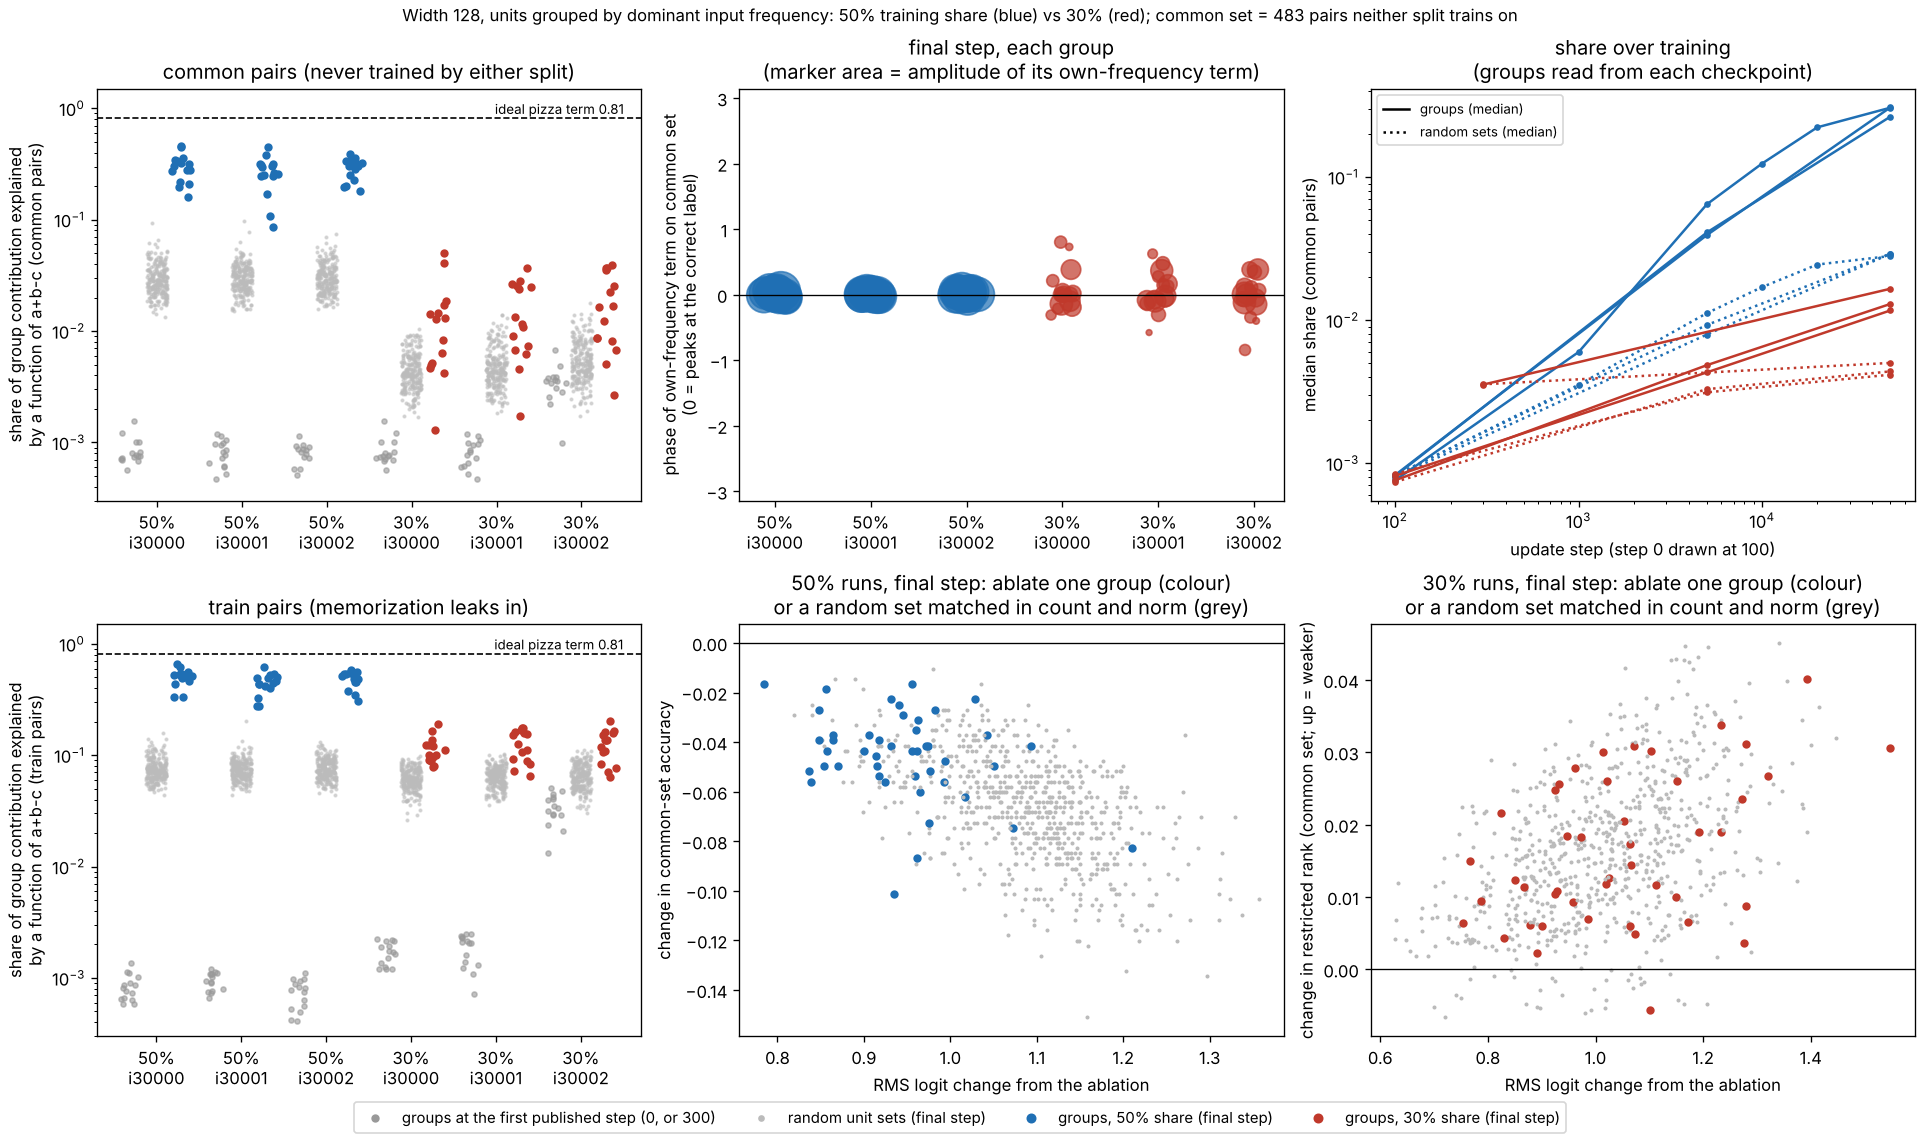

Source data for this figure (header and first rows):
run_id, step, train_pairs, kind, k, draw, n_units, common_acc, own_heldout_acc, train_acc, common_rank, common_top, logit_change_rms, d_share_train, k_share_train, peak_d0_train, k_phase_train, k_amplitude_train, d_share_common, k_share_common, peak_d0_common, k_phase_common, k_amplitude_common, d_share_own_heldout
e1f2-co-add-w128-i30000-tf50-a1, 0, 478, none, 0, 0, 0, 0.02484, 0.02484, 0.03347, 0.5076, 0.1325, 0.0, , , , , , , , , , , 
e1f2-co-add-w128-i30000-tf50-a1, 0, 478, all units, 0, 0, 128, 0.03106, 0.03106, 0.03347, 0.0, 1.0, 0.1884, 0.001097, 6.438231907102132e-05, False, -3.071, 0.002127, 0.0008293, 2.9250479620879233e-05, False, -0.1369, 0.001448, 0.0008293
e1f2-co-add-w128-i30000-tf50-a1, 0, 478, group, 1, 0, 7, 0.02484, 0.02484, 0.02929, 0.5035, 0.1263, 0.0416, 0.000808, 4.714748203427099e-05, False, -0.9096, 0.0004102, 0.0007437, 2.4766359474348576e-06, False, -1.674, 9.114164100369332e-05, 0.0007437
e1f2-co-add-w128-i30000-tf50-a1, 0, 478, random set, 1, 0, 7, 0.03106, 0.03106, 0.03766, 0.5174, 0.1242, 0.04938, 0.0009082, 9.756311620734426e-05, False, 0.8938, 0.0006694, 0.001267, 0.0001029, False, -2.521, 0.0007287, 0.001267
e1f2-co-add-w128-i30000-tf50-a1, 0, 478, random set, 1, 1, 7, 0.02484, 0.02484, 0.03556, 0.5049, 0.1387, 0.04831, 0.0009307, 3.7134865691346164e-05, False, 2.548, 0.0004152, 0.001037, 5.942994416474612e-05, False, -0.1307, 0.000528, 0.001037
e1f2-co-add-w128-i30000-tf50-a1, 0, 478, random set, 1, 2, 7, 0.02692, 0.02692, 0.03766, 0.5051, 0.1387, 0.05152, 0.0005524, 1.1087289562561331e-05, False, -0.6713, 0.000244, 0.0005512, 3.734683479428291e-05, False, 2.885, 0.0004427, 0.0005512
e1f2-co-add-w128-i30000-tf50-a1, 0, 478, random set, 1, 3, 7, 0.02484, 0.02484, 0.03347, 0.5064, 0.1449, 0.04215, 0.000694, 3.4837015179256525e-05, False, -1.67, 0.000359, 0.001299, 1.9687240337851186e-05, False, 0.5559, 0.000259, 0.001299
e1f2-co-add-w128-i30000-tf50-a1, 0, 478, random set, 1, 4, 7, 0.03106, 0.03106, 0.03556, 0.5126, 0.1304, 0.04535, 0.001079, 0.0003947, False, -2.072, 0.001277, 0.001078, 0.0003595, False, 0.361, 0.001213, 0.001078
e1f2-co-add-w128-i30000-tf50-a1, 0, 478, random set, 1, 5, 7, 0.02484, 0.02484, 0.03138, 0.5065, 0.1284, 0.04231, 0.0006637, 3.658057952105054e-06, False, -1.197, 0.0001124, 0.0003932, 1.1751721910258084e-05, False, 2.876, 0.0002088, 0.0003932
e1f2-co-add-w128-i30000-tf50-a1, 0, 478, random set, 1, 6, 7, 0.03313, 0.03313, 0.03556, 0.5168, 0.1263, 0.04584, 0.001273, 0.0001003, False, 3.059, 0.0006451, 0.0007461, 5.01845435939563e-05, False, 0.04132, 0.000462, 0.0007461
e1f2-co-add-w128-i30000-tf50-a1, 0, 478, random set, 1, 7, 7, 0.02692, 0.02692, 0.03347, 0.5036, 0.1304, 0.04977, 0.0005325, 4.284547566801855e-05, False, -2.133, 0.0004597, 0.0006801, 9.969251853592098e-06, False, 1.311, 0.0002227, 0.0006801
e1f2-co-add-w128-i30000-tf50-a1, 0, 478, random set, 1, 8, 7, 0.02277, 0.02277, 0.03766, 0.5063, 0.147, 0.03935, 0.001055, 3.797056849730307e-05, False, 2.403, 0.0003311, 0.0007418, 3.120336182993455e-06, False, -2.951, 0.0001015, 0.0007418
e1f2-co-add-w128-i30000-tf50-a1, 0, 478, random set, 1, 9, 7, 0.02277, 0.02277, 0.03138, 0.5063, 0.1201, 0.04547, 0.0005908, 6.881407939562934e-05, False, -0.0092, 0.0005389, 0.0005441, 2.312256369418897e-05, False, -2.544, 0.0003061, 0.0005441
e1f2-co-add-w128-i30000-tf50-a1, 0, 478, random set, 1, 10, 7, 0.02692, 0.02692, 0.02929, 0.5058, 0.1222, 0.04054, 0.0005334, 3.913139810185484e-06, False, 2.379, 0.0001133, 0.0007729, 1.4149233920068838e-05, False, -3, 0.000216, 0.0007729
e1f2-co-add-w128-i30000-tf50-a1, 0, 478, random set, 1, 11, 7, 0.03727, 0.03727, 0.03556, 0.51, 0.1366, 0.04025, 0.0008945, 5.6625111128805194e-05, False, -1.361, 0.0004299, 0.0009636, 7.938779132965479e-06, False, 2.808, 0.0001598, 0.0009636
e1f2-co-add-w128-i30000-tf50-a1, 0, 478, random set, 1, 12, 7, 0.02277, 0.02277, 0.03766, 0.5012, 0.1429, 0.04718, 0.0005554, 1.494849336869386e-05, False, 1.237, 0.0002623, 0.0009094, 4.163167203807827e-05, False, -1.171, 0.0004232, 0.0009094
e1f2-co-add-w128-i30000-tf50-a1, 0, 478, random set, 1, 13, 7, 0.02484, 0.02484, 0.03347, 0.5083, 0.1284, 0.04305, 0.001021, 1.8250914375794736e-05, False, 1.126, 0.0002566, 0.0008503, 9.513162507746031e-06, False, -1.596, 0.0001902, 0.0008503
e1f2-co-add-w128-i30000-tf50-a1, 0, 478, random set, 1, 14, 7, 0.02484, 0.02484, 0.03347, 0.5109, 0.1263, 0.03825, 0.001692, 0.0003705, False, 2.668, 0.001034, 0.0008601, 0.000179, False, -0.699, 0.0007289, 0.0008601
e1f2-co-add-w128-i30000-tf50-a1, 0, 478, random set, 1, 15, 7, 0.02277, 0.02277, 0.03766, 0.5085, 0.1263, 0.0385, 0.0007212, 1.2475403628919857e-05, False, 2.032, 0.0001936, 0.0008246, 3.669054472232869e-05, False, 0.178, 0.0003276, 0.0008246
e1f2-co-add-w128-i30000-tf50-a1, 0, 478, group, 2, 0, 11, 0.02692, 0.02692, 0.02929, 0.5021, 0.1346, 0.05514, 0.0006454, 9.512409332212979e-05, False, 0.6616, 0.0007468, 0.00056, 0.0001592, False, 0.004892, 0.001001, 0.00056
e1f2-co-add-w128-i30000-tf50-a1, 0, 478, random set, 2, 0, 11, 0.03106, 0.03106, 0.03138, 0.5059, 0.1366, 0.06675, 0.001286, 0.000458, False, 2.532, 0.00201, 0.0009392, 0.0001584, False, -0.5709, 0.001194, 0.0009392
e1f2-co-add-w128-i30000-tf50-a1, 0, 478, random set, 2, 1, 11, 0.0207, 0.0207, 0.03556, 0.5158, 0.1159, 0.05519, 0.0003805, 2.4309631168173418e-05, False, 0.418, 0.0003844, 0.0004956, 2.7596772495308564e-05, False, 0.2254, 0.0004104, 0.0004956
e1f2-co-add-w128-i30000-tf50-a1, 0, 478, random set, 2, 2, 11, 0.03106, 0.03106, 0.04184, 0.5063, 0.1449, 0.06082, 0.0009258, 0.0002085, False, 0.8919, 0.001253, 0.000982, 0.0001178, False, -2.258, 0.0009249, 0.000982
e1f2-co-add-w128-i30000-tf50-a1, 0, 478, random set, 2, 3, 11, 0.02899, 0.02899, 0.0272, 0.5001, 0.1346, 0.05999, 0.0007374, 8.251438810447098e-06, False, 0.9768, 0.000244, 0.0006083, 1.7279165838268717e-05, False, -0.7521, 0.0003523, 0.0006083
e1f2-co-add-w128-i30000-tf50-a1, 0, 478, random set, 2, 4, 11, 0.02692, 0.02692, 0.03766, 0.5126, 0.118, 0.0658, 0.0006705, 6.969401118106511e-05, False, 2.037, 0.000776, 0.0005708, 2.3312061964042563e-05, False, -0.4532, 0.0004498, 0.0005708
e1f2-co-add-w128-i30000-tf50-a1, 0, 478, random set, 2, 5, 11, 0.03313, 0.03313, 0.03347, 0.5144, 0.1408, 0.05968, 0.001606, 0.0004512, False, 2.621, 0.001786, 0.001391, 0.0003568, False, -0.2544, 0.001601, 0.001391
e1f2-co-add-w128-i30000-tf50-a1, 0, 478, random set, 2, 6, 11, 0.02277, 0.02277, 0.03975, 0.5117, 0.1201, 0.0595, 0.0007671, 1.7233504326696902e-05, False, 3.055, 0.0003475, 0.0005908, 2.563767814400819e-05, False, 1.155, 0.0004283, 0.0005908
e1f2-co-add-w128-i30000-tf50-a1, 0, 478, random set, 2, 7, 11, 0.02692, 0.02692, 0.03347, 0.5098, 0.1325, 0.05919, 0.001014, 5.1992688647972685e-05, False, 1.339, 0.0006066, 0.001247, 1.971627594965497e-05, False, -2.118, 0.0003698, 0.001247
e1f2-co-add-w128-i30000-tf50-a1, 0, 478, random set, 2, 8, 11, 0.03313, 0.03313, 0.03138, 0.5199, 0.1408, 0.05525, 0.0006365, 2.0966562520041698e-05, False, 2.411, 0.0003569, 0.0006757, 1.418414529164025e-07, False, 1.697, 2.9496036602499172e-05, 0.0006757
e1f2-co-add-w128-i30000-tf50-a1, 0, 478, random set, 2, 9, 11, 0.03106, 0.03106, 0.03347, 0.5073, 0.1263, 0.05239, 0.001476, 3.711488512259109e-05, False, 0.3996, 0.0004527, 0.001708, 7.097349095019911e-05, False, 3.024, 0.0006223, 0.001708
e1f2-co-add-w128-i30000-tf50-a1, 0, 478, random set, 2, 10, 11, 0.02692, 0.02692, 0.03138, 0.5119, 0.1304, 0.05965, 0.0008528, 1.1816585620438858e-05, False, -0.9396, 0.0002863, 0.0008253, 8.660817097494444e-06, False, 1.301, 0.0002513, 0.0008253
e1f2-co-add-w128-i30000-tf50-a1, 0, 478, random set, 2, 11, 11, 0.02692, 0.02692, 0.03347, 0.502, 0.1429, 0.05354, 0.001116, 5.151479047005303e-06, False, -2.669, 0.0001748, 0.0006284, 3.7546912457275816e-05, False, 3.062, 0.0004559, 0.0006284
e1f2-co-add-w128-i30000-tf50-a1, 0, 478, random set, 2, 12, 11, 0.02899, 0.02899, 0.03766, 0.5003, 0.147, 0.05541, 0.0008085, 5.189177773590181e-06, False, 1.557, 0.0001772, 0.0006086, 2.2316709845981997e-05, False, -1.593, 0.0003729, 0.0006086
e1f2-co-add-w128-i30000-tf50-a1, 0, 478, random set, 2, 13, 11, 0.02692, 0.02692, 0.04184, 0.5076, 0.1325, 0.05889, 0.001206, 4.144798872129929e-05, False, -2.884, 0.0005216, 0.001083, 0.0002405, False, -0.2899, 0.001326, 0.001083
e1f2-co-add-w128-i30000-tf50-a1, 0, 478, random set, 2, 14, 11, 0.03934, 0.03934, 0.03975, 0.5082, 0.1387, 0.05622, 0.0007213, 1.4176753840855483e-06, False, 1.276, 9.393022265865187e-05, 0.0007734, 8.377348845733934e-06, False, -0.405, 0.0002318, 0.0007734
e1f2-co-add-w128-i30000-tf50-a1, 0, 478, random set, 2, 15, 11, 0.02484, 0.02484, 0.0272, 0.5121, 0.118, 0.05717, 0.0006188, 3.424757875791773e-05, False, -0.6197, 0.0004712, 0.0007887, 8.227856050602167e-05, False, 2.566, 0.0007363, 0.0007887
e1f2-co-add-w128-i30000-tf50-a1, 0, 478, group, 3, 0, 5, 0.02899, 0.02899, 0.03347, 0.5157, 0.1325, 0.03444, 0.001357, 0.0001746, False, -0.3965, 0.0006051, 0.001223, 4.0605379823310805e-05, True, 1.848, 0.0003277, 0.001223
e1f2-co-add-w128-i30000-tf50-a1, 0, 478, random set, 3, 0, 5, 0.02277, 0.02277, 0.03975, 0.5048, 0.1284, 0.03992, 0.001099, 6.87181854452934e-06, False, 0.5378, 0.0001445, 0.0006985, 2.2322790466322573e-05, False, -2.208, 0.0002728, 0.0006985
e1f2-co-add-w128-i30000-tf50-a1, 0, 478, random set, 3, 1, 5, 0.02277, 0.02277, 0.03138, 0.5137, 0.118, 0.036, 0.0008227, 6.213719176084709e-06, False, -0.3829, 0.0001264, 0.0007992, 1.0101457652234025e-05, False, 0.04666, 0.0001625, 0.0007992
e1f2-co-add-w128-i30000-tf50-a1, 0, 478, random set, 3, 2, 5, 0.02484, 0.02484, 0.03138, 0.5076, 0.1346, 0.04052, 0.001126, 7.028502281181126e-06, False, -0.3032, 0.0001502, 0.0007989, 3.1067820911445665e-05, False, -3.01, 0.0003228, 0.0007989
e1f2-co-add-w128-i30000-tf50-a1, 0, 478, random set, 3, 3, 5, 0.02692, 0.02692, 0.02929, 0.5095, 0.1242, 0.03819, 0.0005261, 4.03583462871282e-05, False, -0.8161, 0.0003376, 0.0006636, 3.326121585622843e-05, False, 1.671, 0.0003164, 0.0006636
e1f2-co-add-w128-i30000-tf50-a1, 0, 478, random set, 3, 4, 5, 0.03106, 0.03106, 0.03347, 0.5085, 0.1284, 0.04225, 0.0009497, 1.3594120515270092e-05, False, -0.2801, 0.0002236, 0.0009081, 6.415340264398495e-05, False, 2.406, 0.0004715, 0.0009081
e1f2-co-add-w128-i30000-tf50-a1, 0, 478, random set, 3, 5, 5, 0.02692, 0.02692, 0.03556, 0.5092, 0.1408, 0.04072, 0.001198, 2.3619254396534117e-05, False, 1.311, 0.0002755, 0.0008196, 4.657920455031217e-05, False, -2.582, 0.0003991, 0.0008196
e1f2-co-add-w128-i30000-tf50-a1, 0, 478, random set, 3, 6, 5, 0.02484, 0.02484, 0.03766, 0.5133, 0.1263, 0.03838, 0.0006248, 8.755359663159545e-06, False, -0.02479, 0.0001602, 0.0006583, 3.110214730195349e-05, False, 2.045, 0.0003033, 0.0006583
e1f2-co-add-w128-i30000-tf50-a1, 0, 478, random set, 3, 7, 5, 0.02484, 0.02484, 0.03138, 0.517, 0.1284, 0.03563, 0.001576, 9.049408212002952e-05, False, -0.06428, 0.000462, 0.0009982, 5.8517492094289913e-05, False, -2.56, 0.0003988, 0.0009982
e1f2-co-add-w128-i30000-tf50-a1, 0, 478, random set, 3, 8, 5, 0.02692, 0.02692, 0.03138, 0.5065, 0.1325, 0.03367, 0.001575, 2.39945105792172e-05, False, -0.2575, 0.000232, 0.002016, 4.687423302540683e-05, False, -3.059, 0.0003278, 0.002016
e1f2-co-add-w128-i30000-tf50-a1, 0, 478, random set, 3, 9, 5, 0.02484, 0.02484, 0.03347, 0.5045, 0.1325, 0.03936, 0.0005782, 2.451395944835788e-05, False, 0.3822, 0.000275, 0.0008232, 5.6882363744348297e-05, False, 3.064, 0.0004208, 0.0008232
e1f2-co-add-w128-i30000-tf50-a1, 0, 478, random set, 3, 10, 5, 0.02277, 0.02277, 0.03766, 0.5104, 0.1325, 0.04388, 0.0009125, 1.3343804734278208e-05, False, 1.29, 0.0002277, 0.0007677, 1.5851653850318392e-05, False, 2.933, 0.0002459, 0.0007677
e1f2-co-add-w128-i30000-tf50-a1, 0, 478, random set, 3, 11, 5, 0.02899, 0.02899, 0.02929, 0.5124, 0.1201, 0.0379, 0.0007858, 4.691257602973398e-05, False, 2.335, 0.0003616, 0.000739, 7.803334928335737e-05, False, -1.013, 0.0004805, 0.000739
e1f2-co-add-w128-i30000-tf50-a1, 0, 478, random set, 3, 12, 5, 0.02899, 0.02899, 0.02929, 0.5053, 0.147, 0.03748, 0.0007274, 7.118397302297019e-05, False, 2.051, 0.0004453, 0.0006031, 3.865656566104381e-05, False, -1.022, 0.000331, 0.0006031
e1f2-co-add-w128-i30000-tf50-a1, 0, 478, random set, 3, 13, 5, 0.02484, 0.02484, 0.03138, 0.5121, 0.1366, 0.03899, 0.0009388, 0.0001552, False, 0.9709, 0.0006523, 0.000643, 6.252481414237288e-05, False, -1.248, 0.0004567, 0.000643
e1f2-co-add-w128-i30000-tf50-a1, 0, 478, random set, 3, 14, 5, 0.03313, 0.03313, 0.03556, 0.5033, 0.1304, 0.03824, 0.0007218, 5.4327386195263117e-05, False, -1.609, 0.0004044, 0.0006464, 5.046209328363194e-05, False, 2.441, 0.0003786, 0.0006464
e1f2-co-add-w128-i30000-tf50-a1, 0, 478, random set, 3, 15, 5, 0.03313, 0.03313, 0.03975, 0.5071, 0.1325, 0.03614, 0.001067, 1.7479066581671532e-05, False, -0.7768, 0.0002109, 0.0005179, 5.2320756697921134e-05, False, 2.796, 0.0003743, 0.0005179
e1f2-co-add-w128-i30000-tf50-a1, 0, 478, group, 4, 0, 4, 0.02484, 0.02484, 0.03347, 0.507, 0.147, 0.03854, 0.0007672, 9.791641172540722e-06, False, -0.3657, 0.0001734, 0.0007191, 3.996168176478854e-06, False, 0.4241, 0.0001071, 0.0007191
e1f2-co-add-w128-i30000-tf50-a1, 0, 478, random set, 4, 0, 4, 0.02277, 0.02277, 0.02929, 0.5039, 0.1284, 0.03607, 0.0005261, 3.2610695018253644e-05, True, 0.5387, 0.0002916, 0.000818, 5.776445946470421e-05, False, -3.062, 0.0003873, 0.000818
e1f2-co-add-w128-i30000-tf50-a1, 0, 478, random set, 4, 1, 4, 0.02899, 0.02899, 0.03138, 0.514, 0.1242, 0.03518, 0.0007056, 3.9707061461169424e-05, False, 0.7493, 0.0003199, 0.0006206, 8.908212945224481e-05, False, -2.883, 0.0004598, 0.0006206
e1f2-co-add-w128-i30000-tf50-a1, 0, 478, random set, 4, 2, 4, 0.02899, 0.02899, 0.03556, 0.5144, 0.1346, 0.03571, 0.00089, 0.0001333, False, 1.26, 0.0005743, 0.0004535, 7.31305357581924e-05, False, -1.992, 0.0004382, 0.0004535
e1f2-co-add-w128-i30000-tf50-a1, 0, 478, random set, 4, 3, 4, 0.02277, 0.02277, 0.03766, 0.5013, 0.1408, 0.03942, 0.0009009, 6.39498018868423e-05, False, -2.118, 0.00043, 0.0009946, 0.00013, False, 1.243, 0.0006573, 0.0009946
e1f2-co-add-w128-i30000-tf50-a1, 0, 478, random set, 4, 4, 4, 0.02692, 0.02692, 0.02929, 0.5094, 0.1284, 0.03134, 0.001045, 1.7889948488503116e-05, False, 1.068, 0.0001881, 0.001396, 5.529004226600964e-05, False, -2.4, 0.0003286, 0.001396
e1f2-co-add-w128-i30000-tf50-a1, 0, 478, random set, 4, 5, 4, 0.02484, 0.02484, 0.02929, 0.5087, 0.1242, 0.03179, 0.0009338, 3.848423612451413e-06, False, -2.248, 9.015408469017573e-05, 0.0007275, 4.803482696713601e-06, False, 1.468, 9.632116921327016e-05, 0.0007275
... 5,080 more rows
